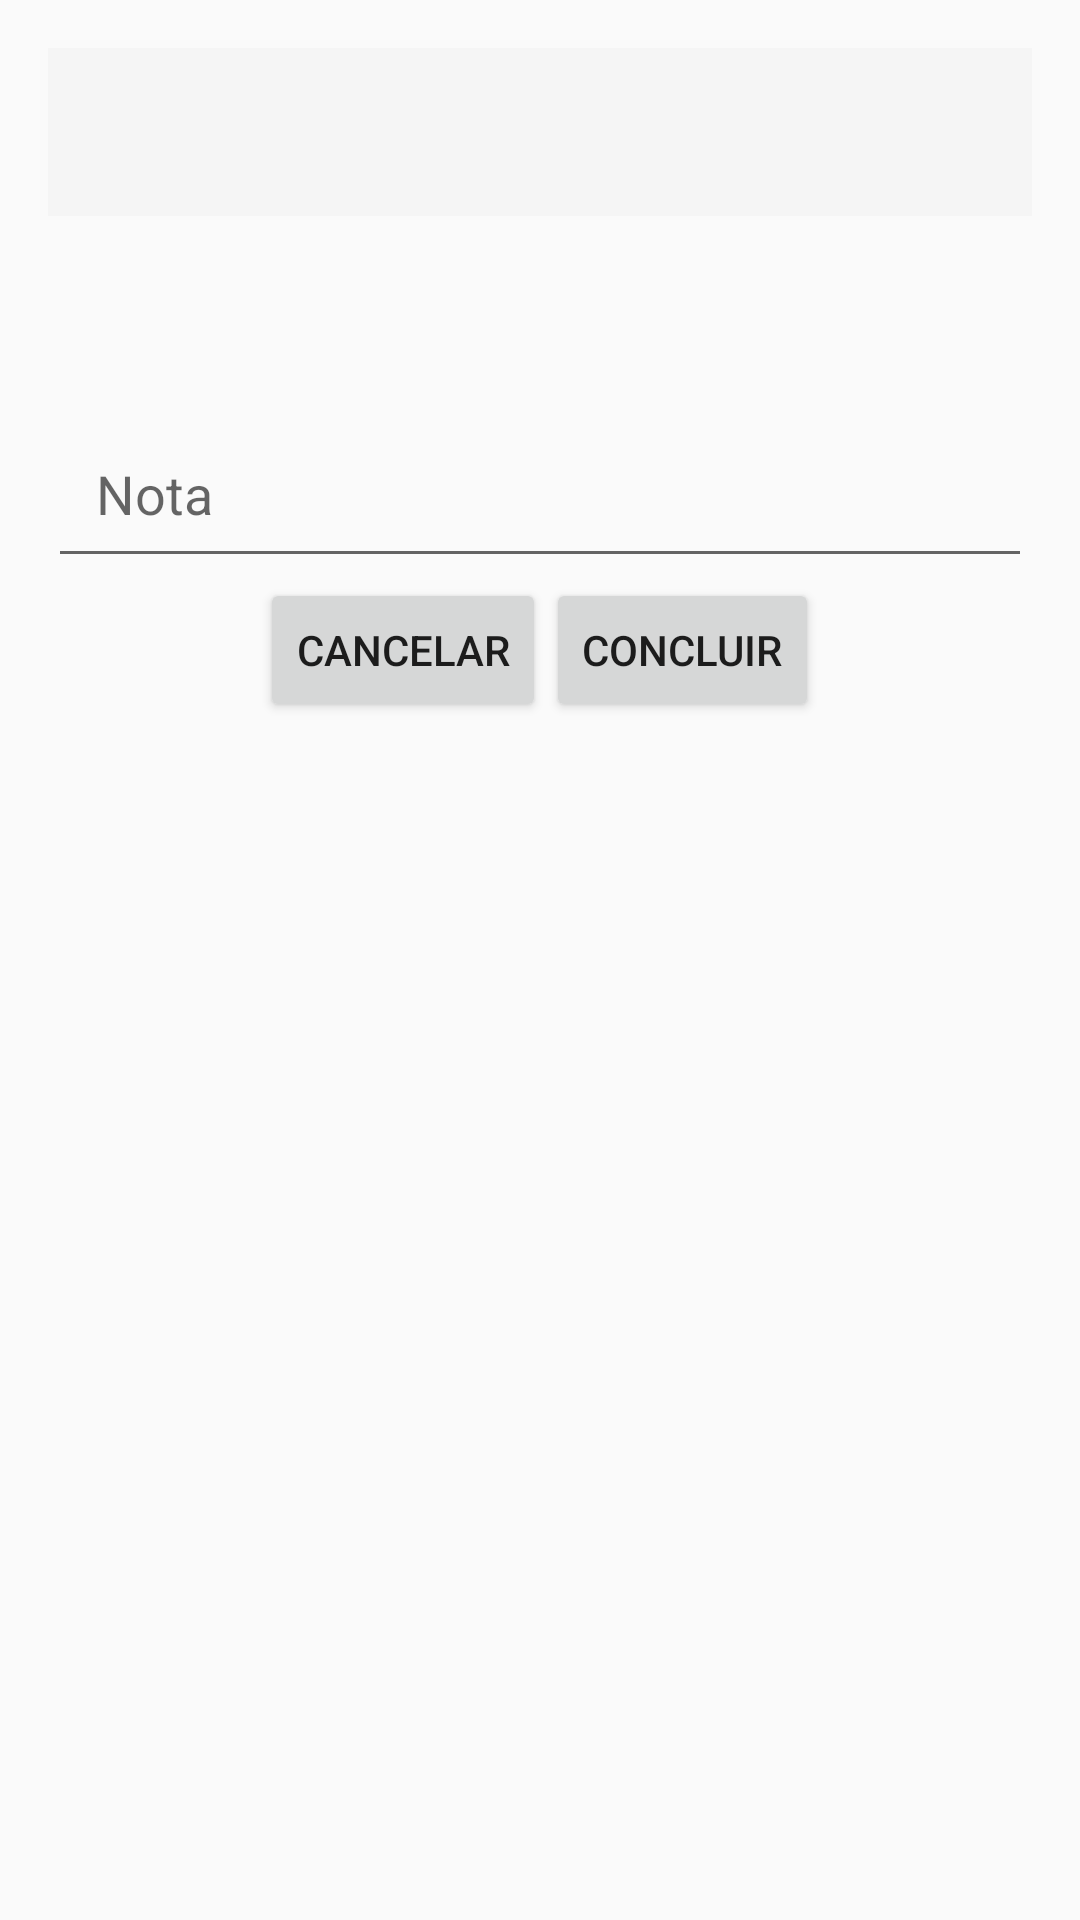

Produce the Android XML layout that renders to this screen, including the resource entries it uses.
<!-- AndroidManifest.xml: application theme Theme.AppCompat.Light.NoActionBar -->
<!-- res/layout/activity_nota.xml -->
<LinearLayout xmlns:android="http://schemas.android.com/apk/res/android"
    xmlns:app="http://schemas.android.com/apk/res-auto"
    xmlns:tools="http://schemas.android.com/tools"
    android:layout_width="match_parent"
    android:layout_height="match_parent"
    android:orientation="vertical"
    android:padding="16dp"
    tools:context=".NotaActivity">

    <include
        android:id="@+id/toolbarNota"
        layout="@layout/exit_toolbar"
        android:layout_width="match_parent"
        android:layout_height="?attr/actionBarSize"/>

    <TextView
        android:id="@+id/nomeDisciplinaNota"
        android:layout_width="match_parent"
        android:layout_height="wrap_content"
        android:textSize="24sp"
        android:textColor="@android:color/black"
        android:gravity="center"
        android:padding="16dp" />

    <EditText
        android:id="@+id/notaInput"
        android:layout_width="match_parent"
        android:layout_height="wrap_content"
        android:hint="@string/nota"
        android:inputType="numberDecimal"
        android:padding="16dp" />

    <LinearLayout
        android:layout_width="match_parent"
        android:layout_height="wrap_content"
        android:orientation="horizontal"
        android:gravity="center">

        <Button
            android:id="@+id/cancelarButton"
            android:layout_width="wrap_content"
            android:layout_height="wrap_content"
            android:text="@string/cancelar"
            android:drawableLeft="@drawable/ic_x" />

        <Button
            android:id="@+id/concluirButton"
            android:layout_width="wrap_content"
            android:layout_height="wrap_content"
            android:text="@string/concluir"
            android:drawableLeft="@drawable/ic_check" />
    </LinearLayout>
</LinearLayout>
<!-- res/layout/exit_toolbar.xml (included above) -->
<androidx.appcompat.widget.Toolbar xmlns:android="http://schemas.android.com/apk/res/android"
    xmlns:app="http://schemas.android.com/apk/res-auto"
    android:id="@+id/toolbar"
    android:layout_width="match_parent"
    android:layout_height="?attr/actionBarSize"
    android:background="?attr/colorPrimary"
    android:minHeight="?attr/actionBarSize"/>
<!-- resources referenced by this layout -->
<resources>
  <string name="cancelar">Cancelar</string>
  <string name="concluir">Concluir</string>
  <string name="nota">Nota</string>
</resources>
